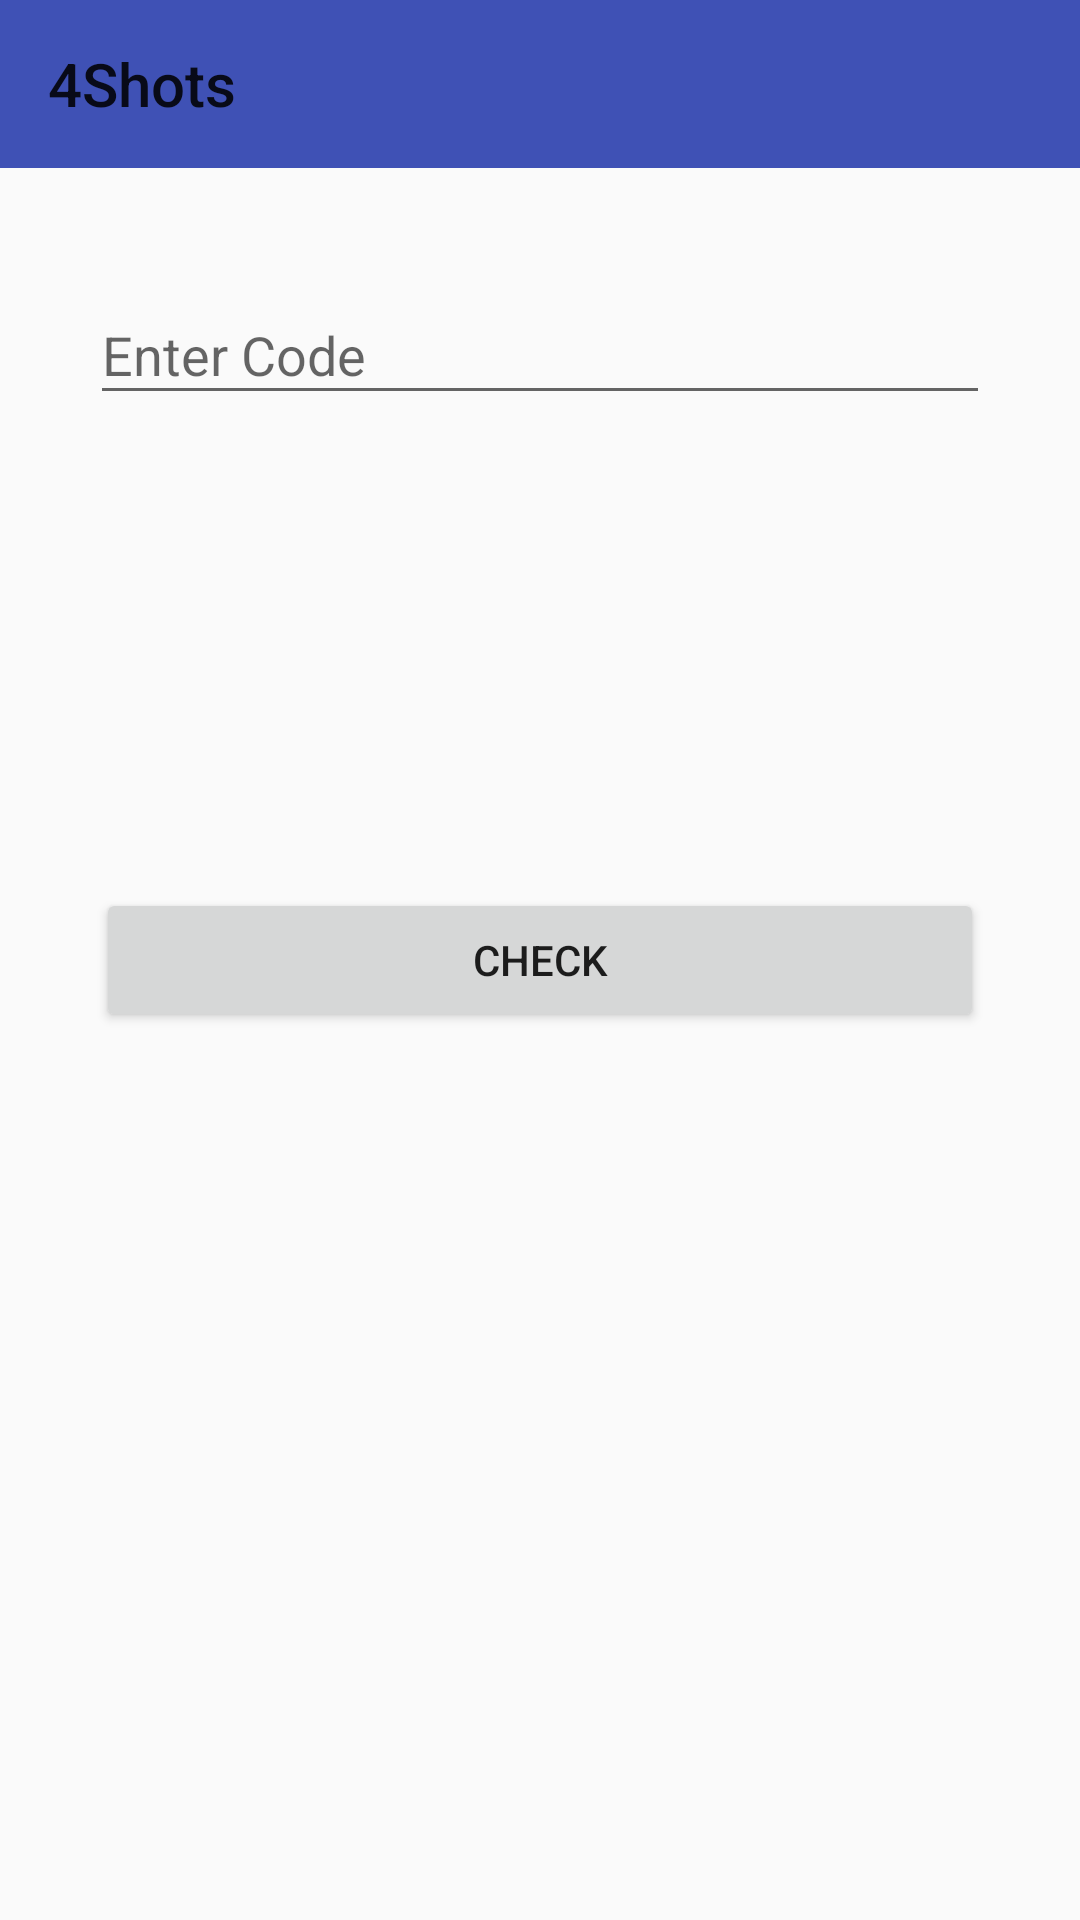

Write the Android layout XML for this screen, with the resource values it uses.
<!-- AndroidManifest.xml: application theme AppTheme -->
<!-- res/layout/activity_enter_phone_code.xml -->
<?xml version="1.0" encoding="utf-8"?>
<RelativeLayout xmlns:android="http://schemas.android.com/apk/res/android"
    android:layout_width="match_parent"
    android:layout_height="match_parent">

    <include
        android:id="@+id/tool"
        layout="@layout/toolbar" />

    <android.support.design.widget.TextInputLayout
        android:layout_width="match_parent"
        android:layout_height="wrap_content"
        android:layout_below="@+id/tool"
        android:layout_margin="30dp">

        <EditText
            android:id="@+id/phoneNumberCode"
            android:layout_width="match_parent"
            android:layout_height="wrap_content"
            android:hint="Enter Code"
            android:inputType="phone"
            android:textAlignment="center" />
    </android.support.design.widget.TextInputLayout>

    <Button
        android:layout_width="match_parent"
        android:layout_height="wrap_content"
        android:layout_centerVertical="true"
        android:layout_margin="32dp"
        android:onClick="checkCode"
        android:text="Check" />

</RelativeLayout>
<!-- res/layout/toolbar.xml (included above) -->
<?xml version="1.0" encoding="utf-8"?>
<LinearLayout xmlns:android="http://schemas.android.com/apk/res/android"
    xmlns:app="http://schemas.android.com/apk/res-auto"
    android:layout_width="match_parent"
    android:layout_height="wrap_content"
    android:orientation="vertical">

    <android.support.v7.widget.Toolbar
        android:id="@+id/toolbar"
        android:layout_width="match_parent"
        android:layout_height="wrap_content"
        android:background="@color/colorPrimary"
        app:title="@string/app_name"
        app:theme="@style/toolStyle"
        android:theme="@style/toolStyle"/>

</LinearLayout>
<!-- resources referenced by this layout -->
<resources>
  <color name="colorPrimary">#3F51B5</color>
  <string name="app_name">4Shots</string>
  <style name="toolStyle">
          <item name="android:textColorSecondary">#fff</item>
      </style>
  <style name="AppTheme" parent="Theme.AppCompat.Light.NoActionBar">
          
          <item name="colorPrimary">@color/colorPrimary</item>
          <item name="colorPrimaryDark">@color/colorPrimaryDark</item>
          <item name="colorAccent">@color/colorAccent</item>
      </style>
  <color name="colorPrimaryDark">#303F9F</color>
  <color name="colorAccent">#FF4081</color>
</resources>
